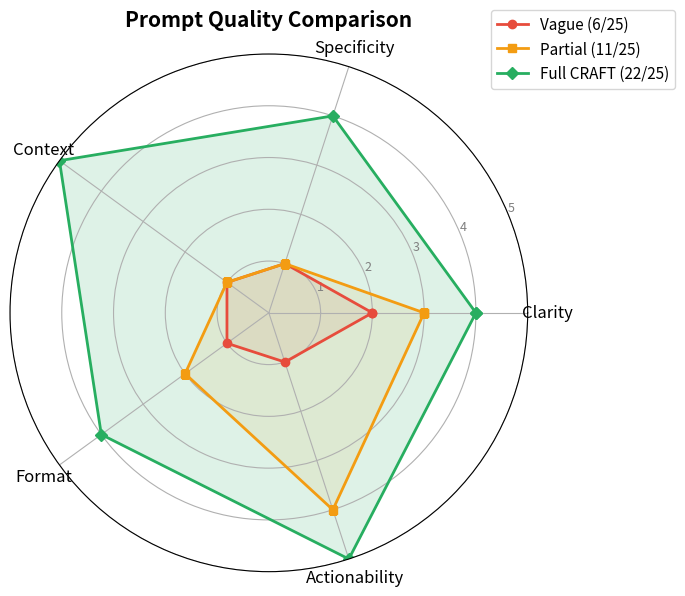
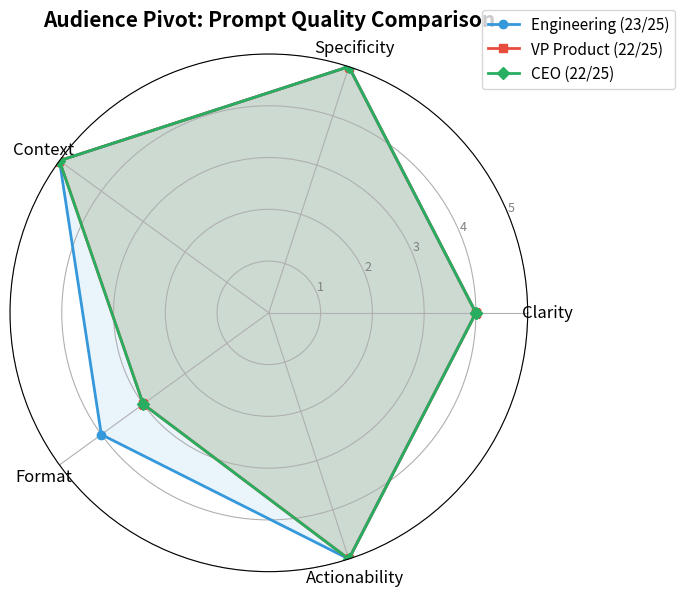

These charts were generated, in order, by the following Python code:
from dataclasses import dataclass, field
from typing import Dict, List, Optional, Tuple
import re
import textwrap
import matplotlib.pyplot as plt
import numpy as np


@dataclass
class CRAFTPrompt:
    """A structured prompt built using the CRAFT framework."""
    context: str
    role: str
    action: str
    format_spec: str
    tone: str

    def build(self) -> str:
        """Assemble components into a formatted prompt string."""
        sections = []
        if self.context:
            sections.append(f"Context: {self.context}")
        if self.role:
            sections.append(f"Role: Act as {self.role}.")
        if self.action:
            sections.append(f"Task: {self.action}")
        if self.format_spec:
            sections.append(f"Format: {self.format_spec}")
        if self.tone:
            sections.append(f"Tone: {self.tone}")
        return "\n\n".join(sections)

    def summary(self) -> str:
        """Return a one-line summary showing which fields are filled."""
        filled = []
        for label, val in [("C", self.context), ("R", self.role),
                           ("A", self.action), ("F", self.format_spec),
                           ("T", self.tone)]:
            status = "YES" if val.strip() else "---"
            filled.append(f"{label}:{status}")
        return "  |  ".join(filled)


def score_prompt(prompt_text: str) -> Dict[str, int]:
    """Score a prompt from 1-5 on five quality dimensions.

    Dimensions:
        clarity       - Is the request unambiguous?
        specificity   - Does it include concrete details?
        context       - Does it provide background information?
        format        - Does it specify desired output structure?
        actionability - Is there a clear, measurable action?

    Scoring uses keyword and pattern analysis as a lightweight heuristic.
    """
    text = prompt_text.lower()
    words = text.split()
    word_count = len(words)

    # --- Clarity ---
    clarity = 1
    if word_count >= 10:
        clarity += 1
    if any(w in text for w in ["specifically", "exactly", "precisely", "must", "should"]):
        clarity += 1
    if not any(w in text for w in ["something", "stuff", "things", "whatever", "etc"]):
        clarity += 1
    if word_count >= 25:
        clarity += 1
    clarity = min(clarity, 5)

    # --- Specificity ---
    specificity = 1
    if re.search(r'\d+', text):
        specificity += 1
    if any(w in text for w in ["example", "such as", "including", "e.g.", "for instance"]):
        specificity += 1
    specific_nouns = ["industry", "sector", "company", "product", "metric",
                      "audience", "stakeholder", "customer", "market", "region"]
    if sum(1 for w in specific_nouns if w in text) >= 2:
        specificity += 1
    if word_count >= 30:
        specificity += 1
    specificity = min(specificity, 5)

    # --- Context ---
    context_score = 1
    context_signals = ["background", "context", "situation", "scenario",
                       "currently", "our company", "the team", "we are",
                       "given that", "assuming", "based on"]
    matches = sum(1 for s in context_signals if s in text)
    context_score += min(matches, 2)
    if word_count >= 20:
        context_score += 1
    if re.search(r'(role|act as|you are|persona)', text):
        context_score += 1
    context_score = min(context_score, 5)

    # --- Format ---
    format_score = 1
    format_signals = ["bullet", "numbered", "table", "list", "heading",
                      "paragraph", "json", "csv", "markdown", "format",
                      "structure", "outline", "section", "step-by-step"]
    fmt_matches = sum(1 for s in format_signals if s in text)
    format_score += min(fmt_matches, 2)
    if re.search(r'\d+\s*(words|sentences|paragraphs|points|items|bullets)', text):
        format_score += 1
    if any(w in text for w in ["include", "exclude", "begin with", "end with"]):
        format_score += 1
    format_score = min(format_score, 5)

    # --- Actionability ---
    actionability = 1
    action_verbs = ["write", "create", "generate", "analyze", "compare",
                    "summarize", "evaluate", "list", "design", "draft",
                    "build", "develop", "produce", "identify", "recommend"]
    verb_hits = sum(1 for v in action_verbs if v in text)
    actionability += min(verb_hits, 2)
    if re.search(r'(for|targeting|aimed at)\s+\w+', text):
        actionability += 1
    if word_count >= 15:
        actionability += 1
    actionability = min(actionability, 5)

    scores = {
        "clarity": clarity,
        "specificity": specificity,
        "context": context_score,
        "format": format_score,
        "actionability": actionability,
    }

    total = sum(scores.values())
    max_total = 25

    print(f"{'Dimension':<16} {'Score':>5}")
    print("-" * 23)
    for dim, val in scores.items():
        bar = '#' * val + '.' * (5 - val)
        print(f"{dim:<16} [{bar}] {val}/5")
    print("-" * 23)
    print(f"{'TOTAL':<16} {total}/{max_total}")
    print()

    return scores


# Quick sanity check
print("=== Scoring a vague prompt ===")
score_prompt("Write about AI")

print("=== Scoring a detailed CRAFT prompt ===")
score_prompt(
    "Context: Our healthcare startup is preparing a board presentation. "
    "Role: Act as a healthcare strategy consultant with 15 years experience. "
    "Task: Write a 500-word executive summary analyzing AI adoption trends "
    "in the healthcare industry, including 3 specific examples of successful "
    "implementations. Format: Use bullet points for key findings followed by "
    "a numbered list of recommendations. Tone: Professional and data-driven."
)

# ---------- Before / After pairs ----------

before_after: List[Tuple[str, CRAFTPrompt]] = [
    # Pair 1 -- "Write about AI"
    (
        "Write about AI",
        CRAFTPrompt(
            context="Our hospital network is evaluating AI tools to reduce "
                    "diagnostic errors. The audience is the clinical leadership team.",
            role="a healthcare technology analyst with expertise in clinical AI",
            action="Write a 600-word briefing on how AI-assisted diagnostics are "
                   "reducing misdiagnosis rates, including 3 specific case studies "
                   "from peer-reviewed research.",
            format_spec="Start with a 2-sentence executive summary, then use "
                        "bullet points for each case study, and end with a "
                        "numbered list of 3 recommendations.",
            tone="Professional, evidence-based, and persuasive"
        )
    ),
    # Pair 2 -- "Summarize this"
    (
        "Summarize this",
        CRAFTPrompt(
            context="The attached 40-page quarterly earnings report covers "
                    "revenue, operating costs, and forward guidance for Q3 2025.",
            role="a senior financial analyst preparing materials for the CFO",
            action="Summarize the report into an executive briefing that "
                   "highlights the 5 most critical data points, identifies "
                   "2 risks, and notes any upward or downward trends.",
            format_spec="Use a structured format: one heading per section, "
                        "bullet points for data, and a comparison table for "
                        "quarter-over-quarter metrics. Keep it under 300 words.",
            tone="Concise, analytical, and neutral"
        )
    ),
    # Pair 3 -- "Help with email"
    (
        "Help with email",
        CRAFTPrompt(
            context="We delivered a software demo to a prospective enterprise "
                    "client last Tuesday. They asked about SSO integration "
                    "and data residency in the EU. We need to follow up "
                    "within 48 hours.",
            role="an enterprise account executive at a B2B SaaS company",
            action="Draft a follow-up email that thanks the client for their "
                   "time, directly addresses their SSO and data-residency "
                   "questions, and proposes a 30-minute technical deep-dive "
                   "call next week.",
            format_spec="Subject line + body. Body should have a greeting, "
                        "3 short paragraphs, and a clear call-to-action with "
                        "2 proposed meeting times.",
            tone="Warm, confident, and professional"
        )
    ),
]

# ---------- Score and display comparison ----------

all_before_scores: List[Dict[str, int]] = []
all_after_scores: List[Dict[str, int]] = []

for idx, (before_text, after_craft) in enumerate(before_after, start=1):
    after_text = after_craft.build()

    print("=" * 60)
    print(f"  PAIR {idx}")
    print("=" * 60)

    print(f"\n--- BEFORE ---")
    print(f'  "{before_text}"\n')
    b_scores = score_prompt(before_text)

    print(f"--- AFTER (CRAFT) ---")
    print(textwrap.indent(after_text, "  ") + "\n")
    a_scores = score_prompt(after_text)

    improvement = sum(a_scores.values()) - sum(b_scores.values())
    print(f"  >>> Improvement: +{improvement} points\n")

    all_before_scores.append(b_scores)
    all_after_scores.append(a_scores)

# ---------- Summary table ----------
print("\n" + "=" * 60)
print("  SUMMARY TABLE")
print("=" * 60)
header = f"{'Pair':<6} {'Before':>8} {'After':>8} {'Delta':>8}"
print(header)
print("-" * len(header))
for i in range(len(before_after)):
    b_total = sum(all_before_scores[i].values())
    a_total = sum(all_after_scores[i].values())
    print(f"{i+1:<6} {b_total:>7}/25 {a_total:>7}/25 {'+' + str(a_total - b_total):>7}")

# ── Broken Prompt 1: Context / Role Mismatch ─────────────────────

broken_1 = CRAFTPrompt(
    context="Our hospital is evaluating whether to adopt an AI-powered "
            "radiology screening tool. The decision committee includes "
            "the Chief Medical Officer and head of IT.",
    role="a social media influencer specializing in lifestyle content",
    action="Write a 400-word recommendation memo evaluating the clinical "
           "accuracy, integration requirements, and ROI of the AI tool.",
    format_spec="Executive memo with sections: Summary, Clinical Evidence, "
                "Technical Requirements, Cost-Benefit Analysis.",
    tone="Professional, evidence-based, and balanced"
)

print("=== BROKEN PROMPT 1 ===")
print(broken_1.build())
print()
score_prompt(broken_1.build())

# What's wrong?
flaw_1 = ("The role is a social media influencer, but the context requires "
          "clinical/technical expertise for a hospital AI evaluation")

# Fixed version
fixed_1 = CRAFTPrompt(
    context="Our hospital is evaluating whether to adopt an AI-powered "
            "radiology screening tool. The decision committee includes "
            "the Chief Medical Officer and head of IT.",
    role="a healthcare technology consultant with expertise in clinical AI "
         "systems and hospital IT integration",
    action="Write a 400-word recommendation memo evaluating the clinical "
           "accuracy, integration requirements, and ROI of the AI tool.",
    format_spec="Executive memo with sections: Summary, Clinical Evidence, "
                "Technical Requirements, Cost-Benefit Analysis.",
    tone="Professional, evidence-based, and balanced"
)
print("\n=== FIXED PROMPT 1 ===")
print(fixed_1.build())
print()
score_prompt(fixed_1.build())


# ── Broken Prompt 2: Vague Action ────────────────────────────────

broken_2 = CRAFTPrompt(
    context="Our e-commerce company had 15% cart abandonment increase "
            "last quarter. The product team needs actionable insights "
            "from user session data covering 50,000 transactions.",
    role="a senior UX researcher with expertise in e-commerce analytics",
    action="Look at the data and tell us what you think about it.",
    format_spec="Structured report with numbered findings, each including "
                "the data pattern, its likely cause, and a specific fix.",
    tone="Analytical, direct, and data-driven"
)

print("\n=== BROKEN PROMPT 2 ===")
print(broken_2.build())
print()
score_prompt(broken_2.build())

# What's wrong?
flaw_2 = ("The action 'Look at the data and tell us what you think about it' "
          "is vague — no specific analysis tasks")

# Fixed version
fixed_2 = CRAFTPrompt(
    context="Our e-commerce company had 15% cart abandonment increase "
            "last quarter. The product team needs actionable insights "
            "from user session data covering 50,000 transactions.",
    role="a senior UX researcher with expertise in e-commerce analytics",
    action="Analyze the 50,000 transaction dataset to identify the top 5 "
           "patterns contributing to the 15% cart abandonment increase, "
           "including specific metrics for each pattern and actionable UX "
           "recommendations to reduce abandonment by at least 8%",
    format_spec="Structured report with numbered findings, each including "
                "the data pattern, its likely cause, and a specific fix.",
    tone="Analytical, direct, and data-driven"
)
print("\n=== FIXED PROMPT 2 ===")
print(fixed_2.build())
print()
score_prompt(fixed_2.build())


# ── Broken Prompt 3: Wrong Tone for Audience ─────────────────────

broken_3 = CRAFTPrompt(
    context="A Fortune 500 CEO is presenting to the board of directors "
            "about the company's AI transformation roadmap for 2026. "
            "Board members include institutional investors and industry veterans.",
    role="a management consultant at a top-tier strategy firm",
    action="Write the opening remarks for the board presentation, covering "
           "strategic rationale, expected ROI, and competitive positioning.",
    format_spec="Speech script, 300 words, with clear transitions between "
                "the three topics.",
    tone="Super casual, lots of slang, use emojis and exclamation marks!!!"
)

print("\n=== BROKEN PROMPT 3 ===")
print(broken_3.build())
print()
score_prompt(broken_3.build())

# What's wrong?
flaw_3 = ("The tone (casual/slang/emojis) is completely wrong for a "
          "Fortune 500 CEO presenting to a board of institutional investors")

# Fixed version
fixed_3 = CRAFTPrompt(
    context="A Fortune 500 CEO is presenting to the board of directors "
            "about the company's AI transformation roadmap for 2026. "
            "Board members include institutional investors and industry veterans.",
    role="a management consultant at a top-tier strategy firm",
    action="Write the opening remarks for the board presentation, covering "
           "strategic rationale, expected ROI, and competitive positioning.",
    format_spec="Speech script, 300 words, with clear transitions between "
                "the three topics.",
    tone="Authoritative, measured, and executive — conveying confidence "
         "and strategic clarity appropriate for a board-level audience"
)
print("\n=== FIXED PROMPT 3 ===")
print(fixed_3.build())
print()
score_prompt(fixed_3.build())

from collections import OrderedDict


class PromptLibrary:
    """A reusable library of CRAFT prompt templates."""

    def __init__(self):
        self._templates: OrderedDict[str, CRAFTPrompt] = OrderedDict()

    def add_template(self, name: str, prompt: CRAFTPrompt) -> None:
        """Register a new template."""
        self._templates[name] = prompt
        print(f"  [+] Template '{name}' added.")

    def get_template(self, name: str) -> CRAFTPrompt:
        """Retrieve a template by name."""
        if name not in self._templates:
            raise KeyError(f"Template '{name}' not found. "
                           f"Available: {list(self._templates.keys())}")
        return self._templates[name]

    def list_templates(self) -> None:
        """Display all registered templates."""
        print(f"{'#':<4} {'Template Name':<25} {'Placeholders'}")
        print("-" * 65)
        for i, (name, tmpl) in enumerate(self._templates.items(), 1):
            combined = tmpl.build()
            placeholders = sorted(set(re.findall(r'\{(\w+)\}', combined)))
            print(f"{i:<4} {name:<25} {', '.join(placeholders) or '(none)'}")

    def fill_template(self, name: str, **kwargs: str) -> str:
        """Fill placeholders in a template and return the final prompt."""
        tmpl = self.get_template(name)
        raw = tmpl.build()

        # Find unfilled placeholders
        expected = set(re.findall(r'\{(\w+)\}', raw))
        missing = expected - set(kwargs.keys())
        if missing:
            print(f"  Warning: unfilled placeholders: {missing}")

        # Safe formatting that ignores unknown keys
        for key, value in kwargs.items():
            raw = raw.replace("{" + key + "}", value)
        return raw


# ---------- Pre-populate the library ----------

library = PromptLibrary()

library.add_template("email_writer", CRAFTPrompt(
    context="We are a {company_type} company. The recipient is {recipient}.",
    role="a professional communications specialist",
    action="Draft a {email_type} email about {topic} that includes a clear "
           "call-to-action.",
    format_spec="Subject line + 3 concise paragraphs. Keep under 200 words.",
    tone="{tone}"
))

library.add_template("code_reviewer", CRAFTPrompt(
    context="The code is written in {language} for a {project_type} project. "
           "The team follows {standard} coding standards.",
    role="a senior software engineer and code reviewer",
    action="Review the following code for bugs, performance issues, and "
           "readability. Identify at least 3 specific improvements.",
    format_spec="Use a numbered list. For each issue: state the problem, "
                "show the offending line, and suggest a fix with a code snippet.",
    tone="Constructive and educational"
))

library.add_template("meeting_summarizer", CRAFTPrompt(
    context="The meeting was a {meeting_type} attended by {attendees}. "
           "Duration: {duration}.",
    role="an executive assistant skilled at distilling meeting notes",
    action="Summarize the meeting into key decisions, action items with "
           "owners, and open questions. Flag any items that are blocked.",
    format_spec="Use headings: Decisions, Action Items (table with Owner and "
                "Due Date columns), Open Questions. Keep under 250 words.",
    tone="Neutral and precise"
))

library.add_template("data_analyst", CRAFTPrompt(
    context="The dataset contains {dataset_description}. The stakeholder "
           "is {audience}.",
    role="a senior data analyst at a {industry} company",
    action="Analyze the data to identify the top {num_insights} insights, "
           "highlight any anomalies, and recommend next steps.",
    format_spec="Executive summary (3 sentences), then bullet points for each "
                "insight, then a table of anomalies with severity ratings.",
    tone="Data-driven and actionable"
))

# ---------- Show the library ----------
print("\n")
library.list_templates()

# ---------- Demo: fill a template ----------
print("\n" + "=" * 60)
print("  DEMO: Filling the 'email_writer' template")
print("=" * 60 + "\n")

filled = library.fill_template(
    "email_writer",
    company_type="B2B SaaS",
    recipient="the VP of Engineering at a Fortune 500 client",
    email_type="follow-up",
    topic="the security audit results from last week",
    tone="Confident, professional, and reassuring"
)
print(filled)
print("\n--- Score ---")
score_prompt(filled)

# Part A: High-scoring TERRIBLE prompt (target: 22+ / 25)
# The prompt should score well but be genuinely bad — contradictory,
# incoherent, or so vague it would confuse any AI.

terrible_high_scorer = (
    "Context: Given that our company in the healthcare industry is currently "
    "evaluating the situation, we are specifically analyzing background context "
    "for our product and customer stakeholder audience in the market sector "
    "based on assumptions. Role: Act as a senior analyst. Task: Write and "
    "create a comprehensive, precisely structured step-by-step bullet-point "
    "numbered list in table format with heading sections, including 10 items "
    "for each category, comparing and analyzing multiple metrics for the "
    "audience. Format: Use bullet points, numbered list, table, headings, "
    "paragraphs, and sections. Tone: Professional specifically actionable."
)

print("=== Part A: High-scoring terrible prompt ===")
print(f'"{terrible_high_scorer}"')
print()
a_scores = score_prompt(terrible_high_scorer)
a_total = sum(a_scores.values())
print(f"Target: 22+  |  Your score: {a_total}")
assert a_total >= 22, f"Score {a_total} is below 22. Add more scoring keywords."
print("PASS: Score is 22 or higher.\n")


# Part B: Low-scoring GOOD prompt (target: 12 or lower)
# The prompt should be genuinely clear and useful to a real AI,
# but avoid the keywords that score_prompt() looks for.

good_low_scorer = (
    "What are three ways a bakery owner could use ChatGPT to save time each week?"
)

print("=== Part B: Low-scoring good prompt ===")
print(f'"{good_low_scorer}"')
print()
b_scores = score_prompt(good_low_scorer)
b_total = sum(b_scores.values())
print(f"Target: <=12  |  Your score: {b_total}")
assert b_total <= 12, f"Score {b_total} is above 12. Remove scoring keywords."
print("PASS: Score is 12 or lower.\n")


# Part C: Reflection — what are the blind spots?
blind_spot_1 = ("The scorer counts keywords like 'specifically', 'bullet', 'table' "
                "regardless of whether the prompt makes logical sense — a contradictory "
                "or incoherent prompt still scores high if it includes the right words")

blind_spot_2 = ("The scorer penalizes short prompts even when brevity is appropriate — "
                "a clear 15-word question can be more effective than a 50-word "
                "keyword-stuffed mess")

print(f"Blind spot 1: {blind_spot_1}")
print(f"Blind spot 2: {blind_spot_2}")

# ---------- Three comparison prompts ----------

vague_prompt = "Make a marketing plan"

partial_prompt = (
    "Write a marketing plan for our new mobile app targeting millennials. "
    "Include social media strategy and budget estimates."
)

craft_prompt = CRAFTPrompt(
    context="Our fintech startup is launching a budgeting app aimed at "
            "millennials (ages 25-40) in the US market. We have a quarterly "
            "marketing budget of $50,000 and currently 2,000 beta users.",
    role="a digital marketing strategist with 10 years of experience in "
         "fintech product launches",
    action="Create a 90-day go-to-market plan that identifies the top 3 "
           "customer acquisition channels, proposes a content calendar, and "
           "estimates cost-per-acquisition for each channel.",
    format_spec="Use the following structure: Executive Summary (5 sentences), "
                "Channel Strategy (table with columns: Channel, Audience Fit, "
                "Monthly Budget, Est. CPA), Content Calendar (bullet points "
                "by week), and KPIs (numbered list of 5 metrics to track).",
    tone="Strategic, data-informed, and action-oriented"
).build()

# ---------- Score each ----------
print("Scoring: Vague prompt")
s_vague = score_prompt(vague_prompt)
print("Scoring: Partial prompt")
s_partial = score_prompt(partial_prompt)
print("Scoring: Full CRAFT prompt")
s_craft = score_prompt(craft_prompt)

# ---------- Radar chart ----------
dimensions = list(s_vague.keys())
n_dims = len(dimensions)

angles = np.linspace(0, 2 * np.pi, n_dims, endpoint=False).tolist()
angles += angles[:1]  # close the polygon

def values_for(scores: Dict[str, int]) -> List[int]:
    vals = [scores[d] for d in dimensions]
    return vals + vals[:1]

fig, ax = plt.subplots(figsize=(7, 7), subplot_kw=dict(polar=True))

ax.plot(angles, values_for(s_vague), 'o-', linewidth=2,
        label=f'Vague ({sum(s_vague.values())}/25)', color='#e74c3c')
ax.fill(angles, values_for(s_vague), alpha=0.10, color='#e74c3c')

ax.plot(angles, values_for(s_partial), 's-', linewidth=2,
        label=f'Partial ({sum(s_partial.values())}/25)', color='#f39c12')
ax.fill(angles, values_for(s_partial), alpha=0.10, color='#f39c12')

ax.plot(angles, values_for(s_craft), 'D-', linewidth=2,
        label=f'Full CRAFT ({sum(s_craft.values())}/25)', color='#27ae60')
ax.fill(angles, values_for(s_craft), alpha=0.15, color='#27ae60')

ax.set_xticks(angles[:-1])
ax.set_xticklabels([d.capitalize() for d in dimensions], fontsize=12)
ax.set_yticks([1, 2, 3, 4, 5])
ax.set_yticklabels(['1', '2', '3', '4', '5'], fontsize=9, color='grey')
ax.set_ylim(0, 5)
ax.set_title('Prompt Quality Comparison', fontsize=15, fontweight='bold', pad=20)
ax.legend(loc='upper right', bbox_to_anchor=(1.3, 1.1), fontsize=11)

plt.tight_layout()
plt.show()

# Step 1: Create the CRAFTPrompt with 4+ placeholders
comp_analysis_template = CRAFTPrompt(
    context="Our {company_type} company is entering the {industry} market. "
            "We need to understand how our product compares to {competitor} "
            "and other players in the {region} region.",
    role="a senior competitive intelligence analyst specializing in {industry}",
    action="Create a competitive analysis comparing our product to {competitor}, "
           "evaluating market share, pricing strategy, product features, and "
           "customer satisfaction. Include at least 3 specific metrics and "
           "identify 2 strategic opportunities for differentiation.",
    format_spec="Use a structured report with sections: Executive Summary, "
                "Competitor Profile (table comparing 5 attributes), "
                "Opportunity Analysis (numbered list), and Recommendations "
                "(bullet points with priority ratings).",
    tone="Analytical, data-driven, and actionable"
)

# Step 2: Add to the library as "competitive_analysis"
library.add_template("competitive_analysis", comp_analysis_template)

# Step 3: Fill for Industry 1 — Fintech / Digital Payments
filled_1 = library.fill_template("competitive_analysis",
    company_type="fintech startup",
    industry="digital payments",
    competitor="Stripe",
    region="North America"
)
print("=== Industry 1: Digital Payments ===")
print(filled_1)
print()
scores_1 = score_prompt(filled_1)
total_1 = sum(scores_1.values())
print(f"Score: {total_1}/25 (target: 20+)")
assert total_1 >= 20, f"Score {total_1} is below 20."

# Step 4: Fill for Industry 2 — Healthcare / Telemedicine
filled_2 = library.fill_template("competitive_analysis",
    company_type="healthcare SaaS",
    industry="telemedicine",
    competitor="Teladoc",
    region="European Union"
)
print("\n=== Industry 2: Telemedicine ===")
print(filled_2)
print()
scores_2 = score_prompt(filled_2)
total_2 = sum(scores_2.values())
print(f"Score: {total_2}/25 (target: 20+)")
assert total_2 >= 20, f"Score {total_2} is below 20."

# Step 5: Show updated library
print("\n=== Updated Library ===")
library.list_templates()

# ── Prompt for Engineering Team ──────────────────────────────────
prompt_engineering = CRAFTPrompt(
    context="Our company completed the Q3 AI initiative, deploying a "
            "recommendation engine and automated data pipeline. The engineering "
            "team needs a technical retrospective.",
    role="a senior ML engineer summarizing for a technical audience",
    action="Write a technical summary of the Q3 AI initiative results, "
           "including model architecture decisions, performance benchmarks "
           "(latency, accuracy, throughput), infrastructure costs, and "
           "technical debt identified during the project.",
    format_spec="Use sections: Architecture Overview, Performance Metrics "
                "(table with before/after comparisons), Infrastructure "
                "(bullet points), and Technical Debt (numbered list of 3 items).",
    tone="Technical, precise, and data-driven"
)

# ── Prompt for VP of Product ─────────────────────────────────────
prompt_vp = CRAFTPrompt(
    context="Our company completed the Q3 AI initiative. The VP of Product "
            "needs to understand roadmap impact and resource allocation "
            "for Q4 planning.",
    role="a product strategy lead summarizing for senior product leadership",
    action="Summarize the Q3 AI initiative outcomes in terms of product "
           "impact, including features shipped, user engagement metrics, "
           "resource utilization vs. plan, and recommended Q4 priorities.",
    format_spec="Executive brief: 3-sentence summary, then bullet points "
                "for key outcomes, a comparison table of planned vs. actual "
                "milestones, and a numbered list of Q4 recommendations.",
    tone="Strategic, concise, and action-oriented"
)

# ── Prompt for CEO ───────────────────────────────────────────────
prompt_ceo = CRAFTPrompt(
    context="Our company completed the Q3 AI initiative. The CEO is "
            "presenting to the board and needs a high-level view of "
            "business value delivered and competitive positioning.",
    role="a chief of staff preparing an executive briefing for the CEO",
    action="Create a business-value summary of the Q3 AI initiative, "
           "including revenue impact, customer retention improvements, "
           "competitive advantages gained, and 3 strategic recommendations "
           "for scaling AI investment.",
    format_spec="One-page executive summary: 2-sentence headline, then "
                "3 bullet points for key business outcomes, and a numbered "
                "list of strategic recommendations.",
    tone="Executive, high-level, and business-focused"
)

# Score all three
print("=== Engineering Team ===")
s_eng = score_prompt(prompt_engineering.build())
t_eng = sum(s_eng.values())

print("=== VP of Product ===")
s_vp = score_prompt(prompt_vp.build())
t_vp = sum(s_vp.values())

print("=== CEO ===")
s_ceo = score_prompt(prompt_ceo.build())
t_ceo = sum(s_ceo.values())

print(f"Engineering: {t_eng}/25 | VP: {t_vp}/25 | CEO: {t_ceo}/25")
print(f"All 18+? {all(t >= 18 for t in [t_eng, t_vp, t_ceo])}")

# ── Radar Chart: Compare all 3 audiences ────────────────────────
dimensions = list(s_eng.keys())
n_dims = len(dimensions)
angles = np.linspace(0, 2 * np.pi, n_dims, endpoint=False).tolist()
angles += angles[:1]

def values_for(scores):
    vals = [scores[d] for d in dimensions]
    return vals + vals[:1]

fig, ax = plt.subplots(figsize=(7, 7), subplot_kw=dict(polar=True))

ax.plot(angles, values_for(s_eng), 'o-', linewidth=2,
        label=f'Engineering ({t_eng}/25)', color='#3498db')
ax.fill(angles, values_for(s_eng), alpha=0.10, color='#3498db')

ax.plot(angles, values_for(s_vp), 's-', linewidth=2,
        label=f'VP Product ({t_vp}/25)', color='#e74c3c')
ax.fill(angles, values_for(s_vp), alpha=0.10, color='#e74c3c')

ax.plot(angles, values_for(s_ceo), 'D-', linewidth=2,
        label=f'CEO ({t_ceo}/25)', color='#27ae60')
ax.fill(angles, values_for(s_ceo), alpha=0.15, color='#27ae60')

ax.set_xticks(angles[:-1])
ax.set_xticklabels([d.capitalize() for d in dimensions], fontsize=12)
ax.set_yticks([1, 2, 3, 4, 5])
ax.set_yticklabels(['1', '2', '3', '4', '5'], fontsize=9, color='grey')
ax.set_ylim(0, 5)
ax.set_title('Audience Pivot: Prompt Quality Comparison', fontsize=15,
             fontweight='bold', pad=20)
ax.legend(loc='upper right', bbox_to_anchor=(1.3, 1.1), fontsize=11)
plt.tight_layout()
plt.show()

# Reflection
most_changed_component = "Action and Format"
explanation = ("The Action changes the most because each audience needs different "
               "information extracted from the same initiative — engineers want "
               "benchmarks and architecture, VPs want roadmap and resources, "
               "CEOs want revenue impact and competitive positioning. Format "
               "also shifts significantly as technical audiences expect detailed "
               "tables while executives prefer concise bullet points.")
print(f"\nMost changed component: {most_changed_component}")
print(f"Explanation: {explanation}")

# ── Audit Prompt A: Conflicting Instructions ─────────────────────
audit_a = (
    "Context: Our company is launching a new product in the healthcare "
    "industry targeting hospital administrators and clinical stakeholders. "
    "Role: Act as a senior marketing strategist with 15 years experience. "
    "Task: Write a 100-word executive summary that comprehensively covers "
    "all 12 market segments, including 3 detailed case studies with full "
    "financial breakdowns for each, a competitive landscape analysis of "
    "the top 8 competitors, and a 5-year revenue projection model. "
    "Format: Use bullet points, numbered lists, and a comparison table. "
    "Tone: Concise and precisely data-driven."
)

# ── Audit Prompt B: Scope Creep ──────────────────────────────────
audit_b = (
    "Context: We are a fintech company preparing for a board meeting. "
    "The audience is our board of directors and key stakeholders. "
    "Role: Act as a financial analyst and also a product designer and "
    "also a legal compliance officer and also a marketing strategist. "
    "Task: Write a board presentation that covers Q3 financial results, "
    "redesign the customer onboarding flow, draft new compliance policies "
    "for 5 regions, create a marketing campaign for the next product "
    "launch, and build a competitive analysis of the market sector. "
    "Format: Structured report with numbered sections, bullet points, "
    "and a summary table. Include 10 items per section. "
    "Tone: Professional, specifically precise, and must be actionable."
)

# ── Audit Prompt C: Missing Critical Context ─────────────────────
audit_c = (
    "Context: Based on the data from last quarter, our company needs to "
    "make a strategic decision. The team is evaluating multiple options "
    "in our industry sector. "
    "Role: Act as a management consultant at a top-tier strategy firm "
    "specializing in our specific market and customer segment. "
    "Task: Analyze the situation and recommend precisely which option "
    "we should pursue, including a comparison table of 3 alternatives "
    "with estimated ROI for each stakeholder group. "
    "Format: Executive summary (5 sentences), then bullet points for each "
    "option, then a numbered list of 3 recommendations. "
    "Tone: Authoritative, data-driven, and specifically actionable."
)

# Score all three
print("=== AUDIT PROMPT A ===")
print(audit_a)
print()
sa = score_prompt(audit_a)

print("=== AUDIT PROMPT B ===")
print(audit_b)
print()
sb = score_prompt(audit_b)

print("=== AUDIT PROMPT C ===")
print(audit_c)
print()
sc = score_prompt(audit_c)

print(f"Prompt A: {sum(sa.values())}/25 | "
      f"Prompt B: {sum(sb.values())}/25 | "
      f"Prompt C: {sum(sc.values())}/25")


# Identify the hidden problems
problem_a = ("Conflicting constraints: asks for 100 words but demands comprehensive "
             "coverage of 12 market segments, 3 detailed case studies with full "
             "financial breakdowns, competitive analysis of 8 competitors, and a "
             "5-year projection. This is physically impossible in 100 words.")

problem_b = ("Scope creep: assigns 4 different expert roles and 5 unrelated tasks. "
             "No single response can be a board presentation AND a UX redesign AND "
             "compliance policies AND a marketing campaign AND a competitive analysis. "
             "The output will be shallow across all areas.")

problem_c = ("Missing critical context: uses vague references throughout — 'the data', "
             "'our company', 'multiple options', 'our industry sector', 'our specific "
             "market'. An AI has no way to know what any of these refer to, so the "
             "output will be generic filler despite the authoritative tone.")

# Ranking
ranking = ["A", "C", "B"]

justification = ("Prompt A is most effective despite its impossible length constraint "
                 "because the core request is coherent — a skilled user could simply "
                 "remove the word limit. Prompt C is second because adding specific "
                 "context would make it functional. Prompt B is least effective because "
                 "the fundamental design is flawed — no amount of tweaking fixes the "
                 "problem of asking one prompt to do 5 unrelated jobs requiring 4 "
                 "different domains of expertise.")

print(f"\nProblem A: {problem_a}")
print(f"\nProblem B: {problem_b}")
print(f"\nProblem C: {problem_c}")
print(f"\nRanking (most to least effective): {ranking}")
print(f"\nJustification: {justification}")